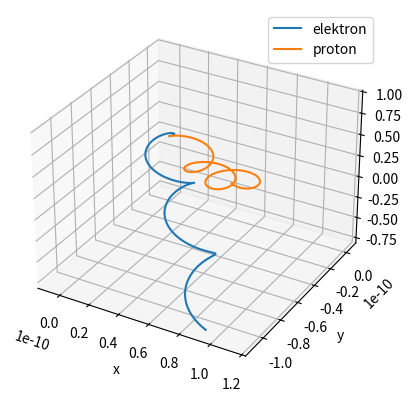

Write the Python code that produced this figure.
import numpy as np
import matplotlib.pyplot as plt

q=1.602e-19 #c
m=9.11e-31 #kg
B = np.array([0.0,0.0,1.0])
E = np.array([1.0,1.0,1.0])
v0 = np.array([1.0,1.0,1.0])
r0 = np.array([0.0,0.0,0.0])
dt = 1e-14 #s
def simulacija_gibanja(q):
   r = np.zeros((10000, 3))
   v = np.zeros((10000, 3))
    
   r[0] = r0
   v[0] = v0
   
   for i in range(9999):
        a = (q / m) * (E + np.cross(v[i], B))
        v[i+1] = v[i] + a * dt
        r[i+1] = r[i] + v[i+1] * dt
   return r

r_elektron = simulacija_gibanja(q=-1.602e-19)
r_pozitron = simulacija_gibanja(q=1.602e-19)

ax = plt.axes(projection='3d')
ax.plot(r_elektron[:,0], r_elektron[:,1], r_elektron[:,2],label='elektron')
ax.plot(r_pozitron[:,0], r_pozitron[:,1], r_pozitron[:,2], label='proton')
ax.set_xlabel('x')
ax.set_ylabel('y')
ax.set_zlabel('z')
ax.legend()
plt.show()
